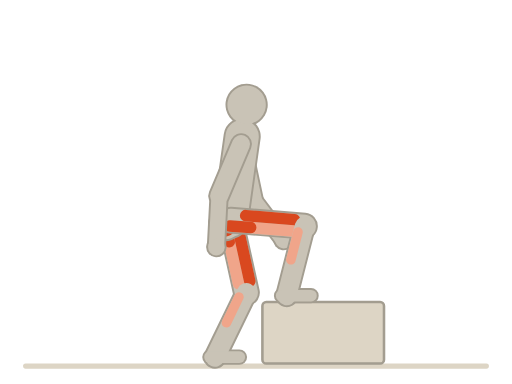
t = 0.00 s
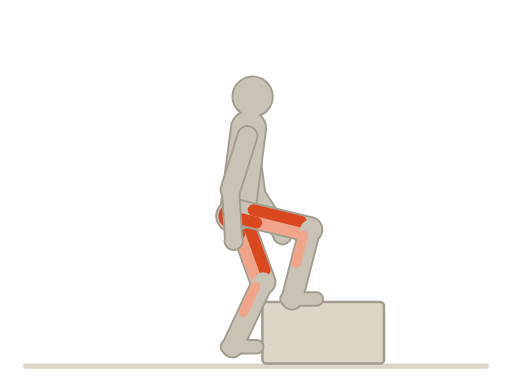
t = 0.38 s
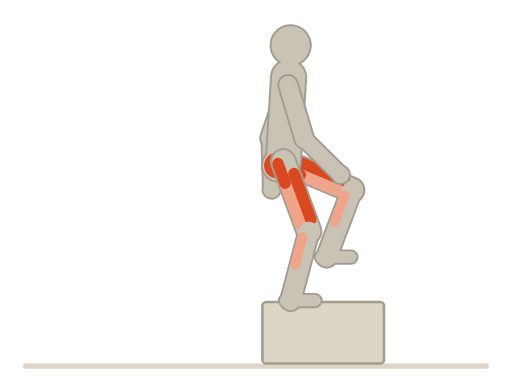
t = 1.13 s
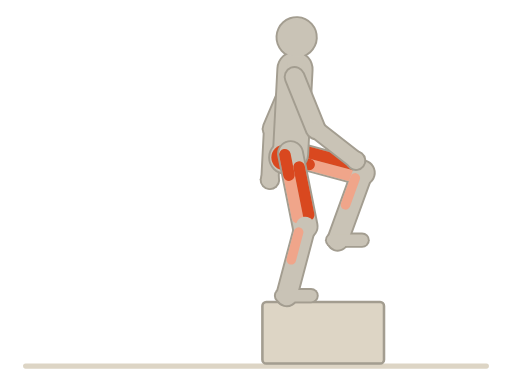
t = 1.50 s
t = 1.88 s: frame unchanged from t = 1.13 s, image omitted
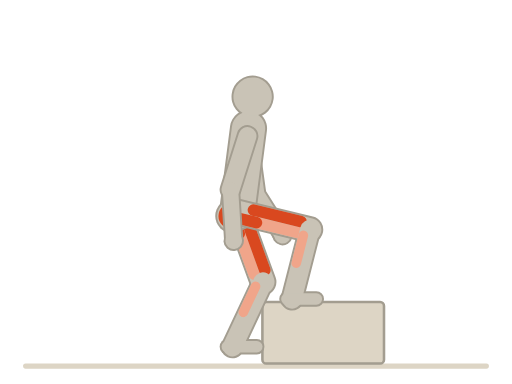
t = 2.63 s

The animated SVG that drew these frames (rendered in a browser with its animation timeline set to each time). Animation: 36 SMIL elements (animateTransform=36); one cycle of 3.00 s, repeats indefinitely.

<svg xmlns="http://www.w3.org/2000/svg" viewBox="0 0 400 300"><title>登台阶 · Step Ups</title><line x1="20" y1="286" x2="380" y2="286" stroke="#ddd5c5" stroke-width="4" stroke-linecap="round"/><rect x="205" y="236" width="95" height="48" rx="3" fill="#ddd5c5" stroke="#a39d90" stroke-width="2"/><g transform="translate(180 172)"><animateTransform attributeName="transform" type="translate" values="180 172;227 120;180 172" dur="3s" repeatCount="indefinite" calcMode="spline" keyTimes="0;0.5;1" keySplines="0.45 0 0.55 1;0.45 0 0.55 1"/><g><g><g transform="rotate(8)"><animateTransform attributeName="transform" type="rotate" values="8;3;8" dur="3s" repeatCount="indefinite" calcMode="spline" keyTimes="0;0.5;1" keySplines="0.45 0 0.55 1;0.45 0 0.55 1"/><g transform="translate(0 -60)"><g transform="rotate(-20)"><animateTransform attributeName="transform" type="rotate" values="-20;20;-20" dur="3s" repeatCount="indefinite" calcMode="spline" keyTimes="0;0.5;1" keySplines="0.45 0 0.55 1;0.45 0 0.55 1"/><line x1="0" y1="0" x2="0" y2="44" stroke="#a39d90" stroke-width="17" stroke-linecap="round"/><g transform="translate(0 44)"><g transform="rotate(-25)"><animateTransform attributeName="transform" type="rotate" values="-25;-20;-25" dur="3s" repeatCount="indefinite" calcMode="spline" keyTimes="0;0.5;1" keySplines="0.45 0 0.55 1;0.45 0 0.55 1"/><line x1="0" y1="0" x2="0" y2="40" stroke="#a39d90" stroke-width="15" stroke-linecap="round"/><g transform="translate(0 40)"><g><circle cx="0" cy="0" r="8" fill="#a39d90"/></g></g></g></g></g></g></g></g></g></g><g transform="translate(180 172)"><animateTransform attributeName="transform" type="translate" values="180 172;227 120;180 172" dur="3s" repeatCount="indefinite" calcMode="spline" keyTimes="0;0.5;1" keySplines="0.45 0 0.55 1;0.45 0 0.55 1"/><g><g><g transform="rotate(8)"><animateTransform attributeName="transform" type="rotate" values="8;3;8" dur="3s" repeatCount="indefinite" calcMode="spline" keyTimes="0;0.5;1" keySplines="0.45 0 0.55 1;0.45 0 0.55 1"/><g transform="translate(0 -60)"><g transform="rotate(-20)"><animateTransform attributeName="transform" type="rotate" values="-20;20;-20" dur="3s" repeatCount="indefinite" calcMode="spline" keyTimes="0;0.5;1" keySplines="0.45 0 0.55 1;0.45 0 0.55 1"/><line x1="0" y1="0" x2="0" y2="44" stroke="#c9c3b6" stroke-width="14" stroke-linecap="round"/><g transform="translate(0 44)"><g transform="rotate(-25)"><animateTransform attributeName="transform" type="rotate" values="-25;-20;-25" dur="3s" repeatCount="indefinite" calcMode="spline" keyTimes="0;0.5;1" keySplines="0.45 0 0.55 1;0.45 0 0.55 1"/><line x1="0" y1="0" x2="0" y2="40" stroke="#c9c3b6" stroke-width="12" stroke-linecap="round"/><g transform="translate(0 40)"><g><circle cx="0" cy="0" r="6.5" fill="#c9c3b6"/></g></g></g></g></g></g></g></g></g></g><g transform="translate(180 172)"><animateTransform attributeName="transform" type="translate" values="180 172;227 120;180 172" dur="3s" repeatCount="indefinite" calcMode="spline" keyTimes="0;0.5;1" keySplines="0.45 0 0.55 1;0.45 0 0.55 1"/><g><g><g transform="rotate(-12.44)"><animateTransform attributeName="transform" type="rotate" values="-12.44;-75;-12.44" dur="3s" repeatCount="indefinite" calcMode="spline" keyTimes="0;0.5;1" keySplines="0.45 0 0.55 1;0.45 0 0.55 1"/><line x1="0" y1="0" x2="0" y2="58" stroke="#a39d90" stroke-width="21" stroke-linecap="round"/><g transform="translate(0 58)"><g transform="rotate(38.37)"><animateTransform attributeName="transform" type="rotate" values="38.37;95;38.37" dur="3s" repeatCount="indefinite" calcMode="spline" keyTimes="0;0.5;1" keySplines="0.45 0 0.55 1;0.45 0 0.55 1"/><line x1="0" y1="0" x2="0" y2="56" stroke="#a39d90" stroke-width="18" stroke-linecap="round"/><g transform="translate(0 56)"><g transform="rotate(-25.93)"><animateTransform attributeName="transform" type="rotate" values="-25.93;-20;-25.93" dur="3s" repeatCount="indefinite" calcMode="spline" keyTimes="0;0.5;1" keySplines="0.45 0 0.55 1;0.45 0 0.55 1"/><line x1="-4" y1="0" x2="19" y2="0" stroke="#a39d90" stroke-width="12" stroke-linecap="round"/></g></g></g></g></g></g></g></g><g transform="translate(180 172)"><animateTransform attributeName="transform" type="translate" values="180 172;227 120;180 172" dur="3s" repeatCount="indefinite" calcMode="spline" keyTimes="0;0.5;1" keySplines="0.45 0 0.55 1;0.45 0 0.55 1"/><g><g><g transform="rotate(-12.44)"><animateTransform attributeName="transform" type="rotate" values="-12.44;-75;-12.44" dur="3s" repeatCount="indefinite" calcMode="spline" keyTimes="0;0.5;1" keySplines="0.45 0 0.55 1;0.45 0 0.55 1"/><line x1="0" y1="0" x2="0" y2="58" stroke="#c9c3b6" stroke-width="18" stroke-linecap="round"/><line x1="-4.5" y1="17.4" x2="-4.5" y2="49.88" stroke="#f0a58a" stroke-width="9" stroke-linecap="round"/><line x1="4.5" y1="11.6" x2="4.5" y2="49.88" stroke="#d9481f" stroke-width="9" stroke-linecap="round"/><line x1="-4.5" y1="0" x2="-4.5" y2="16.24" stroke="#d9481f" stroke-width="9" stroke-linecap="round"/><g transform="translate(0 58)"><g transform="rotate(38.37)"><animateTransform attributeName="transform" type="rotate" values="38.37;95;38.37" dur="3s" repeatCount="indefinite" calcMode="spline" keyTimes="0;0.5;1" keySplines="0.45 0 0.55 1;0.45 0 0.55 1"/><line x1="0" y1="0" x2="0" y2="56" stroke="#c9c3b6" stroke-width="15" stroke-linecap="round"/><line x1="-3.75" y1="5.6" x2="-3.75" y2="28" stroke="#f0a58a" stroke-width="7.5" stroke-linecap="round"/><g transform="translate(0 56)"><g transform="rotate(-25.93)"><animateTransform attributeName="transform" type="rotate" values="-25.93;-20;-25.93" dur="3s" repeatCount="indefinite" calcMode="spline" keyTimes="0;0.5;1" keySplines="0.45 0 0.55 1;0.45 0 0.55 1"/><line x1="-4" y1="0" x2="19" y2="0" stroke="#c9c3b6" stroke-width="9" stroke-linecap="round"/></g></g></g></g></g></g></g></g><g transform="translate(180 172)"><animateTransform attributeName="transform" type="translate" values="180 172;227 120;180 172" dur="3s" repeatCount="indefinite" calcMode="spline" keyTimes="0;0.5;1" keySplines="0.45 0 0.55 1;0.45 0 0.55 1"/><g><g><g transform="rotate(8)"><animateTransform attributeName="transform" type="rotate" values="8;3;8" dur="3s" repeatCount="indefinite" calcMode="spline" keyTimes="0;0.5;1" keySplines="0.45 0 0.55 1;0.45 0 0.55 1"/><line x1="0" y1="0" x2="0" y2="-66" stroke="#a39d90" stroke-width="29" stroke-linecap="round"/><g transform="translate(0 -66)"><g><line x1="0" y1="0" x2="0" y2="-12" stroke="#a39d90" stroke-width="15" stroke-linecap="round"/><circle cx="0" cy="-25" r="16.5" fill="#a39d90"/></g></g></g></g><circle cx="-4" cy="3" r="13.5" fill="#a39d90"/></g></g><g transform="translate(180 172)"><animateTransform attributeName="transform" type="translate" values="180 172;227 120;180 172" dur="3s" repeatCount="indefinite" calcMode="spline" keyTimes="0;0.5;1" keySplines="0.45 0 0.55 1;0.45 0 0.55 1"/><g><g><g transform="rotate(8)"><animateTransform attributeName="transform" type="rotate" values="8;3;8" dur="3s" repeatCount="indefinite" calcMode="spline" keyTimes="0;0.5;1" keySplines="0.45 0 0.55 1;0.45 0 0.55 1"/><line x1="0" y1="0" x2="0" y2="-66" stroke="#c9c3b6" stroke-width="26" stroke-linecap="round"/><g transform="translate(0 -66)"><g><line x1="0" y1="0" x2="0" y2="-12" stroke="#c9c3b6" stroke-width="12" stroke-linecap="round"/><circle cx="0" cy="-25" r="15" fill="#c9c3b6"/></g></g></g></g><circle cx="-4" cy="3" r="12" fill="#c9c3b6"/><circle cx="-5" cy="3" r="10" fill="#d9481f"/></g></g><g transform="translate(180 172)"><animateTransform attributeName="transform" type="translate" values="180 172;227 120;180 172" dur="3s" repeatCount="indefinite" calcMode="spline" keyTimes="0;0.5;1" keySplines="0.45 0 0.55 1;0.45 0 0.55 1"/><g><g><g transform="rotate(-85.32)"><animateTransform attributeName="transform" type="rotate" values="-85.32;-11.3;-85.32" dur="3s" repeatCount="indefinite" calcMode="spline" keyTimes="0;0.5;1" keySplines="0.45 0 0.55 1;0.45 0 0.55 1"/><line x1="0" y1="0" x2="0" y2="58" stroke="#a39d90" stroke-width="21" stroke-linecap="round"/><g transform="translate(0 58)"><g transform="rotate(99.6)"><animateTransform attributeName="transform" type="rotate" values="99.6;26.17;99.6" dur="3s" repeatCount="indefinite" calcMode="spline" keyTimes="0;0.5;1" keySplines="0.45 0 0.55 1;0.45 0 0.55 1"/><line x1="0" y1="0" x2="0" y2="56" stroke="#a39d90" stroke-width="18" stroke-linecap="round"/><g transform="translate(0 56)"><g transform="rotate(-14.27)"><animateTransform attributeName="transform" type="rotate" values="-14.27;-14.87;-14.27" dur="3s" repeatCount="indefinite" calcMode="spline" keyTimes="0;0.5;1" keySplines="0.45 0 0.55 1;0.45 0 0.55 1"/><line x1="-4" y1="0" x2="19" y2="0" stroke="#a39d90" stroke-width="12" stroke-linecap="round"/></g></g></g></g></g></g></g></g><g transform="translate(180 172)"><animateTransform attributeName="transform" type="translate" values="180 172;227 120;180 172" dur="3s" repeatCount="indefinite" calcMode="spline" keyTimes="0;0.5;1" keySplines="0.45 0 0.55 1;0.45 0 0.55 1"/><g><g><g transform="rotate(-85.32)"><animateTransform attributeName="transform" type="rotate" values="-85.32;-11.3;-85.32" dur="3s" repeatCount="indefinite" calcMode="spline" keyTimes="0;0.5;1" keySplines="0.45 0 0.55 1;0.45 0 0.55 1"/><line x1="0" y1="0" x2="0" y2="58" stroke="#c9c3b6" stroke-width="18" stroke-linecap="round"/><line x1="-4.5" y1="17.4" x2="-4.5" y2="49.88" stroke="#f0a58a" stroke-width="9" stroke-linecap="round"/><line x1="4.5" y1="11.6" x2="4.5" y2="49.88" stroke="#d9481f" stroke-width="9" stroke-linecap="round"/><line x1="-4.5" y1="0" x2="-4.5" y2="16.24" stroke="#d9481f" stroke-width="9" stroke-linecap="round"/><g transform="translate(0 58)"><g transform="rotate(99.6)"><animateTransform attributeName="transform" type="rotate" values="99.6;26.17;99.6" dur="3s" repeatCount="indefinite" calcMode="spline" keyTimes="0;0.5;1" keySplines="0.45 0 0.55 1;0.45 0 0.55 1"/><line x1="0" y1="0" x2="0" y2="56" stroke="#c9c3b6" stroke-width="15" stroke-linecap="round"/><line x1="-3.75" y1="5.6" x2="-3.75" y2="28" stroke="#f0a58a" stroke-width="7.5" stroke-linecap="round"/><g transform="translate(0 56)"><g transform="rotate(-14.27)"><animateTransform attributeName="transform" type="rotate" values="-14.27;-14.87;-14.27" dur="3s" repeatCount="indefinite" calcMode="spline" keyTimes="0;0.5;1" keySplines="0.45 0 0.55 1;0.45 0 0.55 1"/><line x1="-4" y1="0" x2="19" y2="0" stroke="#c9c3b6" stroke-width="9" stroke-linecap="round"/></g></g></g></g></g></g></g></g><g transform="translate(180 172)"><animateTransform attributeName="transform" type="translate" values="180 172;227 120;180 172" dur="3s" repeatCount="indefinite" calcMode="spline" keyTimes="0;0.5;1" keySplines="0.45 0 0.55 1;0.45 0 0.55 1"/><g><g><g transform="rotate(8)"><animateTransform attributeName="transform" type="rotate" values="8;3;8" dur="3s" repeatCount="indefinite" calcMode="spline" keyTimes="0;0.5;1" keySplines="0.45 0 0.55 1;0.45 0 0.55 1"/><g transform="translate(0 -60)"><g transform="rotate(15)"><animateTransform attributeName="transform" type="rotate" values="15;-25;15" dur="3s" repeatCount="indefinite" calcMode="spline" keyTimes="0;0.5;1" keySplines="0.45 0 0.55 1;0.45 0 0.55 1"/><line x1="0" y1="0" x2="0" y2="44" stroke="#a39d90" stroke-width="17" stroke-linecap="round"/><g transform="translate(0 44)"><g transform="rotate(-20)"><animateTransform attributeName="transform" type="rotate" values="-20;-30;-20" dur="3s" repeatCount="indefinite" calcMode="spline" keyTimes="0;0.5;1" keySplines="0.45 0 0.55 1;0.45 0 0.55 1"/><line x1="0" y1="0" x2="0" y2="40" stroke="#a39d90" stroke-width="15" stroke-linecap="round"/><g transform="translate(0 40)"><g><circle cx="0" cy="0" r="8" fill="#a39d90"/></g></g></g></g></g></g></g></g></g></g><g transform="translate(180 172)"><animateTransform attributeName="transform" type="translate" values="180 172;227 120;180 172" dur="3s" repeatCount="indefinite" calcMode="spline" keyTimes="0;0.5;1" keySplines="0.45 0 0.55 1;0.45 0 0.55 1"/><g><g><g transform="rotate(8)"><animateTransform attributeName="transform" type="rotate" values="8;3;8" dur="3s" repeatCount="indefinite" calcMode="spline" keyTimes="0;0.5;1" keySplines="0.45 0 0.55 1;0.45 0 0.55 1"/><g transform="translate(0 -60)"><g transform="rotate(15)"><animateTransform attributeName="transform" type="rotate" values="15;-25;15" dur="3s" repeatCount="indefinite" calcMode="spline" keyTimes="0;0.5;1" keySplines="0.45 0 0.55 1;0.45 0 0.55 1"/><line x1="0" y1="0" x2="0" y2="44" stroke="#c9c3b6" stroke-width="14" stroke-linecap="round"/><g transform="translate(0 44)"><g transform="rotate(-20)"><animateTransform attributeName="transform" type="rotate" values="-20;-30;-20" dur="3s" repeatCount="indefinite" calcMode="spline" keyTimes="0;0.5;1" keySplines="0.45 0 0.55 1;0.45 0 0.55 1"/><line x1="0" y1="0" x2="0" y2="40" stroke="#c9c3b6" stroke-width="12" stroke-linecap="round"/><g transform="translate(0 40)"><g><circle cx="0" cy="0" r="6.5" fill="#c9c3b6"/></g></g></g></g></g></g></g></g></g></g></svg>
